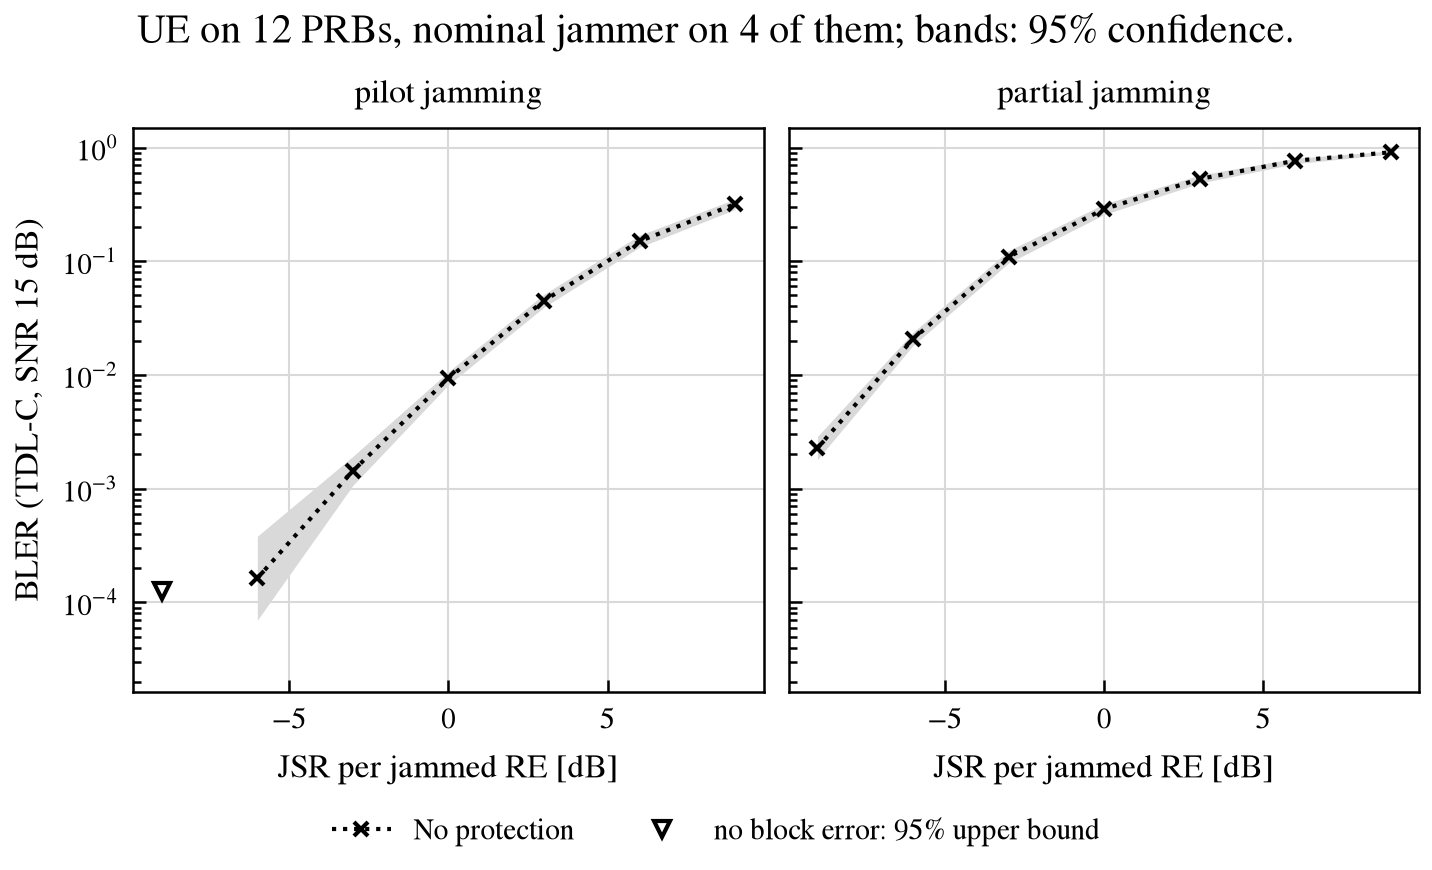

The data file committed next to this chart (first rows):
receiver, jammer, noise_estimate, seed, attack, jsr_db, snr_db, ber, bler, block_errors, blocks
standard, nominal, true, 0, pilot, -9.0, 15.0, 0.0, 0.0, 0, 10240
p_r_e_shrink, nominal, true, 0, pilot, -9.0, 15.0, 0.0, 0.0, 0, 10240
true_shrink, nominal, true, 0, pilot, -9.0, 15.0, 0.0, 0.0, 0, 10240
nomap_prb, nominal, true, 0, pilot, -9.0, 15.0, 0.0, 0.0, 0, 10240
nomap_shrink, nominal, true, 0, pilot, -9.0, 15.0, 0.0, 0.0, 0, 10240
evm_shrink, nominal, true, 0, pilot, -9.0, 15.0, 0.0, 0.0, 0, 10240
standard, nominal, true, 0, pilot, -6.0, 15.0, 0.0, 0.0, 0, 10240
p_r_e_shrink, nominal, true, 0, pilot, -6.0, 15.0, 0.0, 0.0, 0, 10240
true_shrink, nominal, true, 0, pilot, -6.0, 15.0, 0.0, 0.0, 0, 10240
nomap_prb, nominal, true, 0, pilot, -6.0, 15.0, 0.0, 0.0, 0, 10240
nomap_shrink, nominal, true, 0, pilot, -6.0, 15.0, 0.0, 0.0, 0, 10240
evm_shrink, nominal, true, 0, pilot, -6.0, 15.0, 0.0, 0.0, 0, 10240
standard, nominal, true, 0, pilot, -3.0, 15.0, 0.0002499, 0.00166, 17, 10240
p_r_e_shrink, nominal, true, 0, pilot, -3.0, 15.0, 0.0, 0.0, 0, 10240
true_shrink, nominal, true, 0, pilot, -3.0, 15.0, 0.0, 0.0, 0, 10240
nomap_prb, nominal, true, 0, pilot, -3.0, 15.0, 0.0, 0.0, 0, 10240
nomap_shrink, nominal, true, 0, pilot, -3.0, 15.0, 0.0, 0.0, 0, 10240
evm_shrink, nominal, true, 0, pilot, -3.0, 15.0, 3.137965660310735e-05, 0.0001953, 2, 10240
standard, nominal, true, 0, pilot, 0.0, 15.0, 0.001812, 0.01032, 70, 6784
p_r_e_shrink, nominal, true, 0, pilot, 0.0, 15.0, 0.0, 0.0, 0, 10240
true_shrink, nominal, true, 0, pilot, 0.0, 15.0, 0.0, 0.0, 0, 10240
nomap_prb, nominal, true, 0, pilot, 0.0, 15.0, 0.0, 0.0, 0, 10240
nomap_shrink, nominal, true, 0, pilot, 0.0, 15.0, 0.0, 0.0, 0, 10240
evm_shrink, nominal, true, 0, pilot, 0.0, 15.0, 0.0003877, 0.001953, 20, 10240
standard, nominal, true, 0, pilot, 3.0, 15.0, 0.00792, 0.04437, 71, 1600
p_r_e_shrink, nominal, true, 0, pilot, 3.0, 15.0, 2.3517500882768362e-05, 9.765625e-05, 1, 10240
true_shrink, nominal, true, 0, pilot, 3.0, 15.0, 2.3517500882768362e-05, 9.765625e-05, 1, 10240
nomap_prb, nominal, true, 0, pilot, 3.0, 15.0, 2.3931298552259888e-05, 9.765625e-05, 1, 10240
nomap_shrink, nominal, true, 0, pilot, 3.0, 15.0, 2.3655433439265538e-05, 9.765625e-05, 1, 10240
evm_shrink, nominal, true, 0, pilot, 3.0, 15.0, 0.002538, 0.01499, 71, 4736
standard, nominal, true, 0, pilot, 6.0, 15.0, 0.02715, 0.1504, 77, 512
p_r_e_shrink, nominal, true, 0, pilot, 6.0, 15.0, 3.103482521186441e-06, 9.765625e-05, 1, 10240
true_shrink, nominal, true, 0, pilot, 6.0, 15.0, 3.103482521186441e-06, 9.765625e-05, 1, 10240
nomap_prb, nominal, true, 0, pilot, 6.0, 15.0, 5.6966145833333334e-05, 0.000293, 3, 10240
nomap_shrink, nominal, true, 0, pilot, 6.0, 15.0, 5.282816913841808e-05, 0.000293, 3, 10240
evm_shrink, nominal, true, 0, pilot, 6.0, 15.0, 0.01141, 0.0625, 72, 1152
standard, nominal, true, 0, pilot, 9.0, 15.0, 0.05604, 0.3086, 79, 256
p_r_e_shrink, nominal, true, 0, pilot, 9.0, 15.0, 9.179411634887005e-05, 0.0003906, 4, 10240
true_shrink, nominal, true, 0, pilot, 9.0, 15.0, 9.179411634887005e-05, 0.0003906, 4, 10240
nomap_prb, nominal, true, 0, pilot, 9.0, 15.0, 0.0002029, 0.0008789, 9, 10240
nomap_shrink, nominal, true, 0, pilot, 9.0, 15.0, 0.0002068, 0.0008789, 9, 10240
evm_shrink, nominal, true, 0, pilot, 9.0, 15.0, 0.0303, 0.1445, 74, 512
standard, nominal, true, 0, partial, -9.0, 15.0, 0.0003854, 0.002344, 24, 10240
p_r_e_shrink, nominal, true, 0, partial, -9.0, 15.0, 0.0, 0.0, 0, 10240
true_shrink, nominal, true, 0, partial, -9.0, 15.0, 0.0, 0.0, 0, 10240
nomap_prb, nominal, true, 0, partial, -9.0, 15.0, 0.0, 0.0, 0, 10240
nomap_shrink, nominal, true, 0, partial, -9.0, 15.0, 0.0, 0.0, 0, 10240
evm_shrink, nominal, true, 0, partial, -9.0, 15.0, 0.0001979, 0.0009766, 10, 10240
standard, nominal, true, 0, partial, -6.0, 15.0, 0.003096, 0.02083, 72, 3456
p_r_e_shrink, nominal, true, 0, partial, -6.0, 15.0, 0.0, 0.0, 0, 10240
true_shrink, nominal, true, 0, partial, -6.0, 15.0, 0.0, 0.0, 0, 10240
nomap_prb, nominal, true, 0, partial, -6.0, 15.0, 0.0, 0.0, 0, 10240
nomap_shrink, nominal, true, 0, partial, -6.0, 15.0, 0.0, 0.0, 0, 10240
evm_shrink, nominal, true, 0, partial, -6.0, 15.0, 0.00153, 0.01272, 70, 5504
standard, nominal, true, 0, partial, -3.0, 15.0, 0.01402, 0.1156, 74, 640
p_r_e_shrink, nominal, true, 0, partial, -3.0, 15.0, 0.0, 0.0, 0, 10240
true_shrink, nominal, true, 0, partial, -3.0, 15.0, 0.0, 0.0, 0, 10240
nomap_prb, nominal, true, 0, partial, -3.0, 15.0, 0.0, 0.0, 0, 10240
nomap_shrink, nominal, true, 0, partial, -3.0, 15.0, 0.0, 0.0, 0, 10240
evm_shrink, nominal, true, 0, partial, -3.0, 15.0, 0.00802, 0.0625, 72, 1152
... 192 more rows
